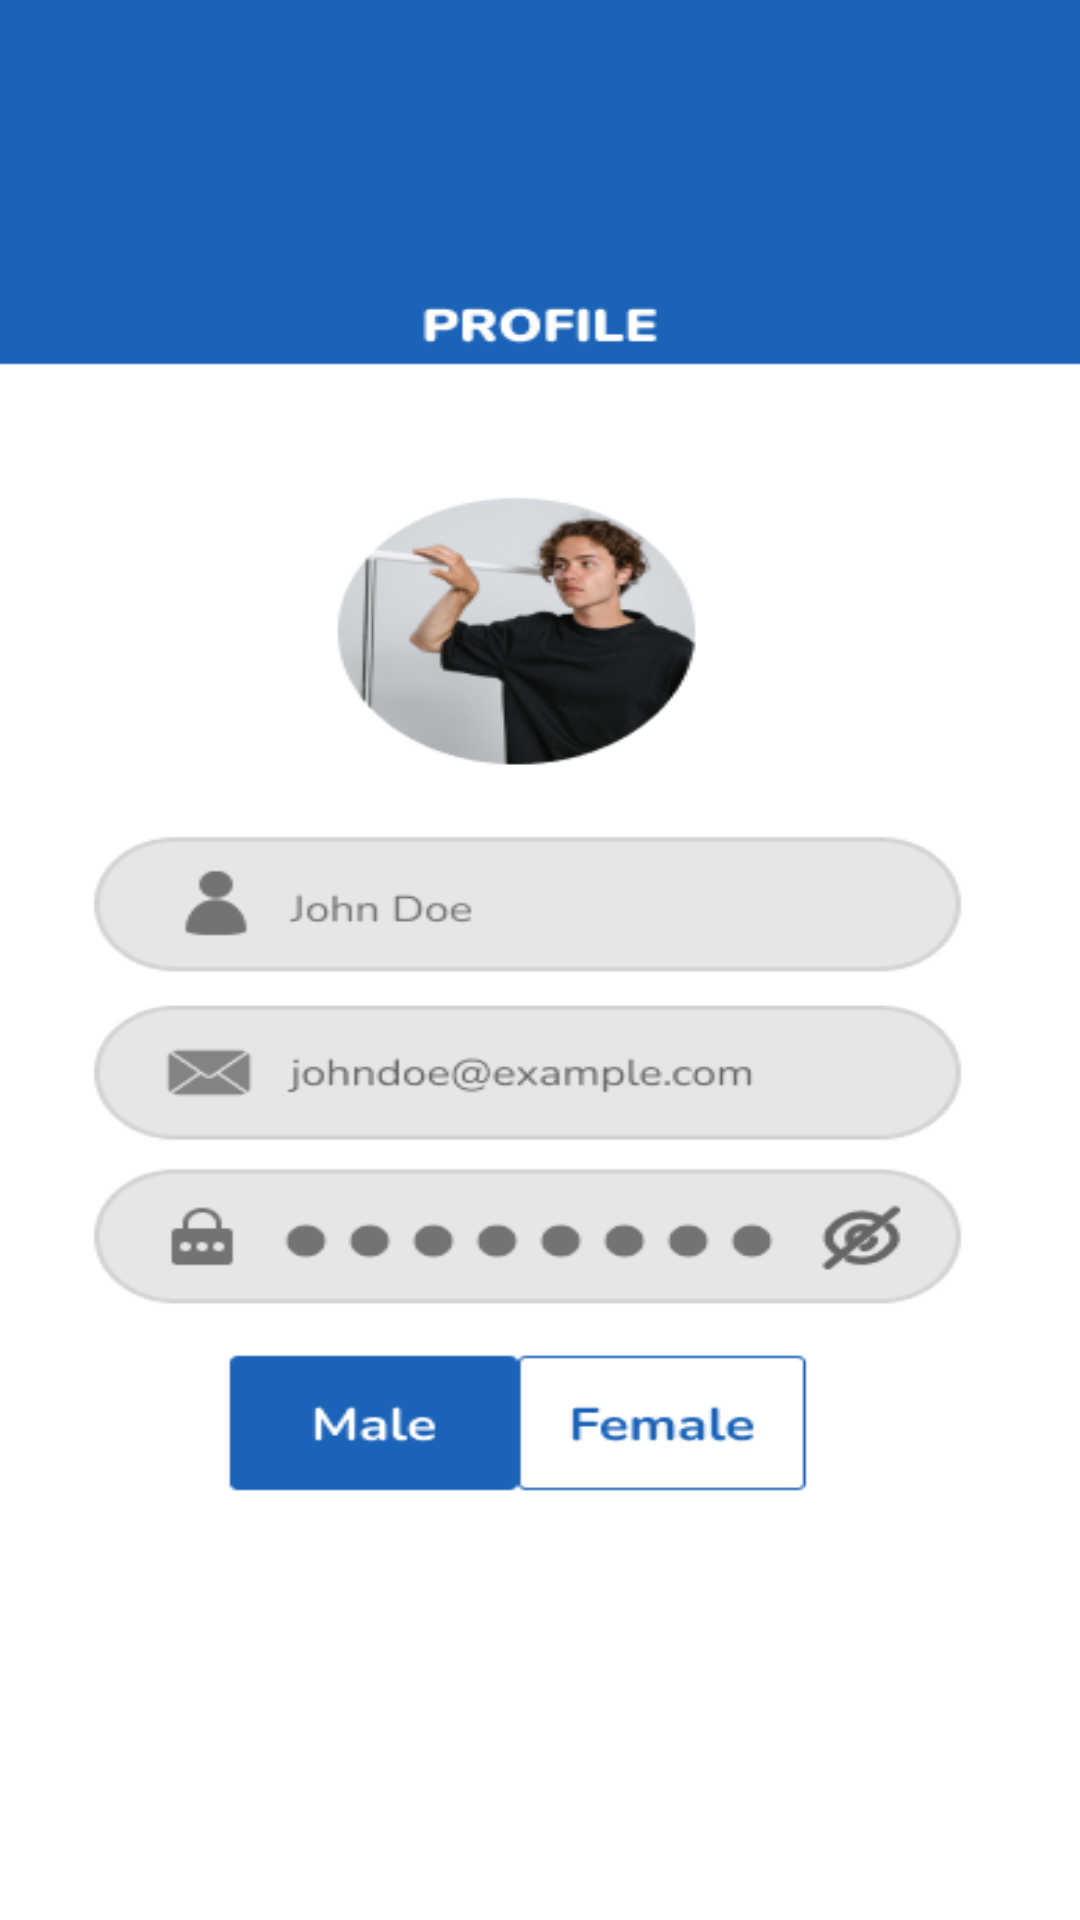

Here is an Android app screen rendered from its layout file. Give the layout XML and the strings, colors and styles it references.
<!-- AndroidManifest.xml: application theme Theme.MEDVISOR -->
<!-- res/layout/activity_profile_screen.xml -->
<?xml version="1.0" encoding="utf-8"?>
<androidx.constraintlayout.widget.ConstraintLayout xmlns:android="http://schemas.android.com/apk/res/android"
    xmlns:app="http://schemas.android.com/apk/res-auto"
    xmlns:tools="http://schemas.android.com/tools"
    android:id="@+id/main"
    android:layout_width="match_parent"
    android:layout_height="match_parent"
    android:background="@drawable/profilepicture"
    android:scaleType="centerCrop"
    tools:context=".profile_screen">

</androidx.constraintlayout.widget.ConstraintLayout>
<!-- resources referenced by this layout -->
<resources>
  <!-- drawable profilepicture: png bitmap (drawable, 40049 bytes) -->
  <style name="Theme.MEDVISOR" parent="Base.Theme.MEDVISOR" />
  <style name="Base.Theme.MEDVISOR" parent="Theme.Material3.DayNight.NoActionBar">
          
          
      </style>
</resources>
